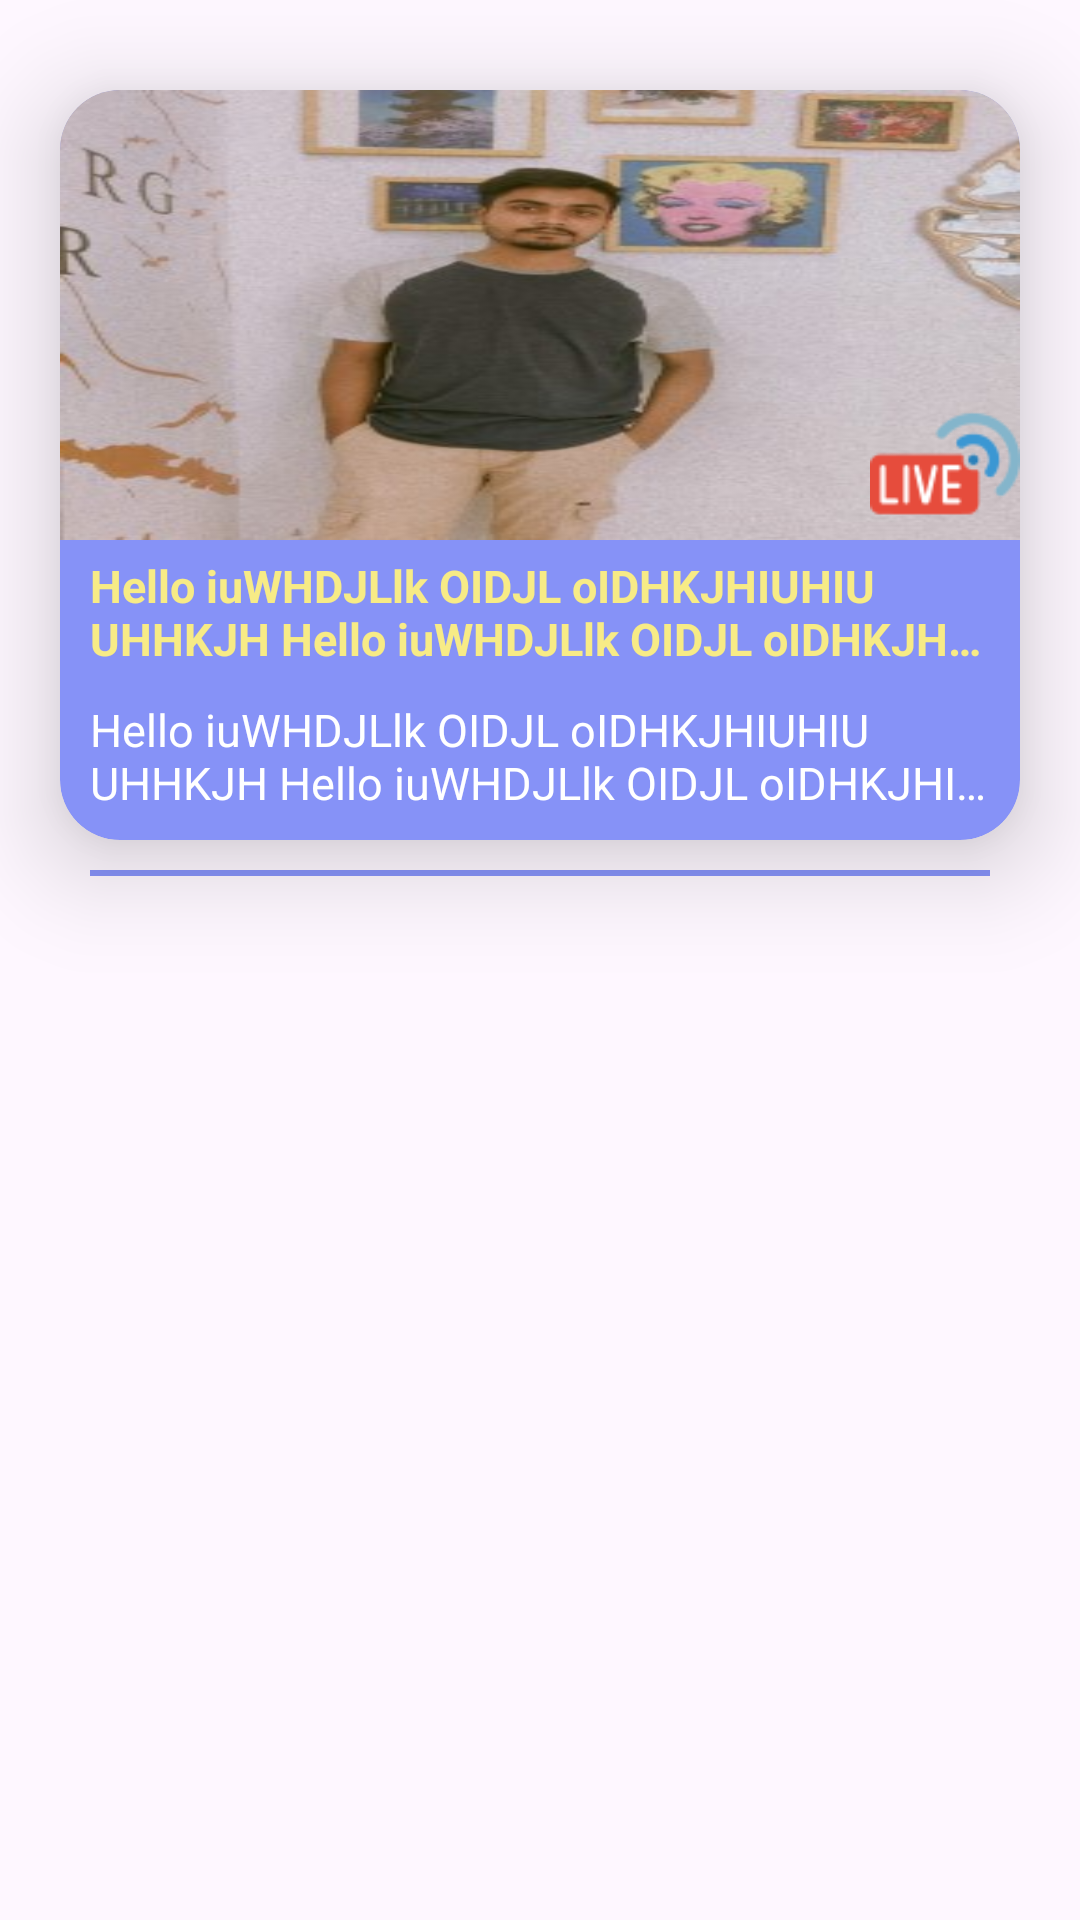

Produce the Android XML layout that renders to this screen, including the resource entries it uses.
<!-- AndroidManifest.xml: application theme Theme.Novoneel -->
<!-- res/layout/live_video_item.xml -->
<?xml version="1.0" encoding="utf-8"?>
<LinearLayout xmlns:android="http://schemas.android.com/apk/res/android"
    android:layout_width="match_parent"
    android:layout_height="wrap_content"
    xmlns:app="http://schemas.android.com/apk/res-auto"
    android:orientation="vertical"
    >

    <androidx.cardview.widget.CardView
        android:id="@+id/cardView"
        android:layout_width="match_parent"
        android:layout_height="250dp"
        android:background="@color/primary"
        app:cardBackgroundColor="@color/primary"
        android:layout_marginTop="30dp"
        android:layout_marginEnd="20dp"
        android:layout_marginStart="20dp"
        app:cardElevation="20dp"
        app:cardCornerRadius="20dp">

        <RelativeLayout
            android:layout_width="match_parent"
            android:layout_height="match_parent"
            >

            <ImageView
                android:id="@+id/thumbnail"
                android:layout_width="match_parent"
                android:layout_height="150dp"
                android:src="@drawable/self"
                android:scaleType="fitXY"
                android:layout_alignParentStart="true"
                android:layout_alignParentTop="true"
                android:layout_alignParentEnd="true"
                />

            <ImageView
                android:layout_width="50dp"
                android:layout_height="50dp"
                android:src="@drawable/livewhite"
                android:scaleType="fitCenter"
                android:layout_above="@+id/title"
                android:layout_alignParentEnd="true"
                />

            <TextView
                android:layout_width="match_parent"
                android:layout_height="wrap_content"
                android:id="@+id/title"
                android:text="@string/dummyText"
                android:textColor="@color/lightYellow"
                android:layout_below="@+id/thumbnail"
                android:maxLines="2"
                android:ellipsize="end"
                android:paddingTop="5dp"
                android:textSize="15sp"
                android:paddingLeft="10dp"
                android:textStyle="bold"
                android:paddingRight="10dp"
                />

            <TextView
                android:id="@+id/description"
                android:layout_width="match_parent"
                android:layout_height="wrap_content"
                android:layout_below="@+id/title"
                android:ellipsize="end"
                android:maxLines="2"
                android:text="@string/dummyText"
                android:textColor="@color/white"
                android:padding="10dp"
                android:textSize="15sp"/>

        </RelativeLayout>


    </androidx.cardview.widget.CardView>

    <View
        android:layout_width="match_parent"
        android:layout_height="2dp"
        android:background="@color/primary"
        android:layout_marginStart="30dp"
        android:layout_marginTop="10dp"
        android:layout_marginBottom="10dp"
        android:layout_marginEnd="30dp"
        />


</LinearLayout>
<!-- resources referenced by this layout -->
<resources>
  <color name="lightYellow">#f7eb86</color>
  <color name="primary">#8692f7</color>
  <color name="white">#FFFFFFFF</color>
  <!-- drawable livewhite: png bitmap (drawable, 2534 bytes) -->
  <!-- drawable self: jpg bitmap (drawable, 21576 bytes) -->
  <string name="dummyText">Hello iuWHDJLlk OIDJL oIDHKJHIUHIU UHHKJH Hello iuWHDJLlk OIDJL oIDHKJHIUHIU UHHKJH Hello iuWHDJLlk OIDJL oIDHKJHIUHIU UHHKJH</string>
  <style name="Theme.Novoneel" parent="Base.Theme.Novoneel" />
  <style name="Base.Theme.Novoneel" parent="Theme.Material3.Light.NoActionBar">
          
          
          <item name="colorPrimary">@color/primary</item>
          <item name="colorPrimaryVariant">@color/primary</item>
          <item name="android:forceDarkAllowed" tools:ignore="NewApi">false</item>
      </style>
</resources>
